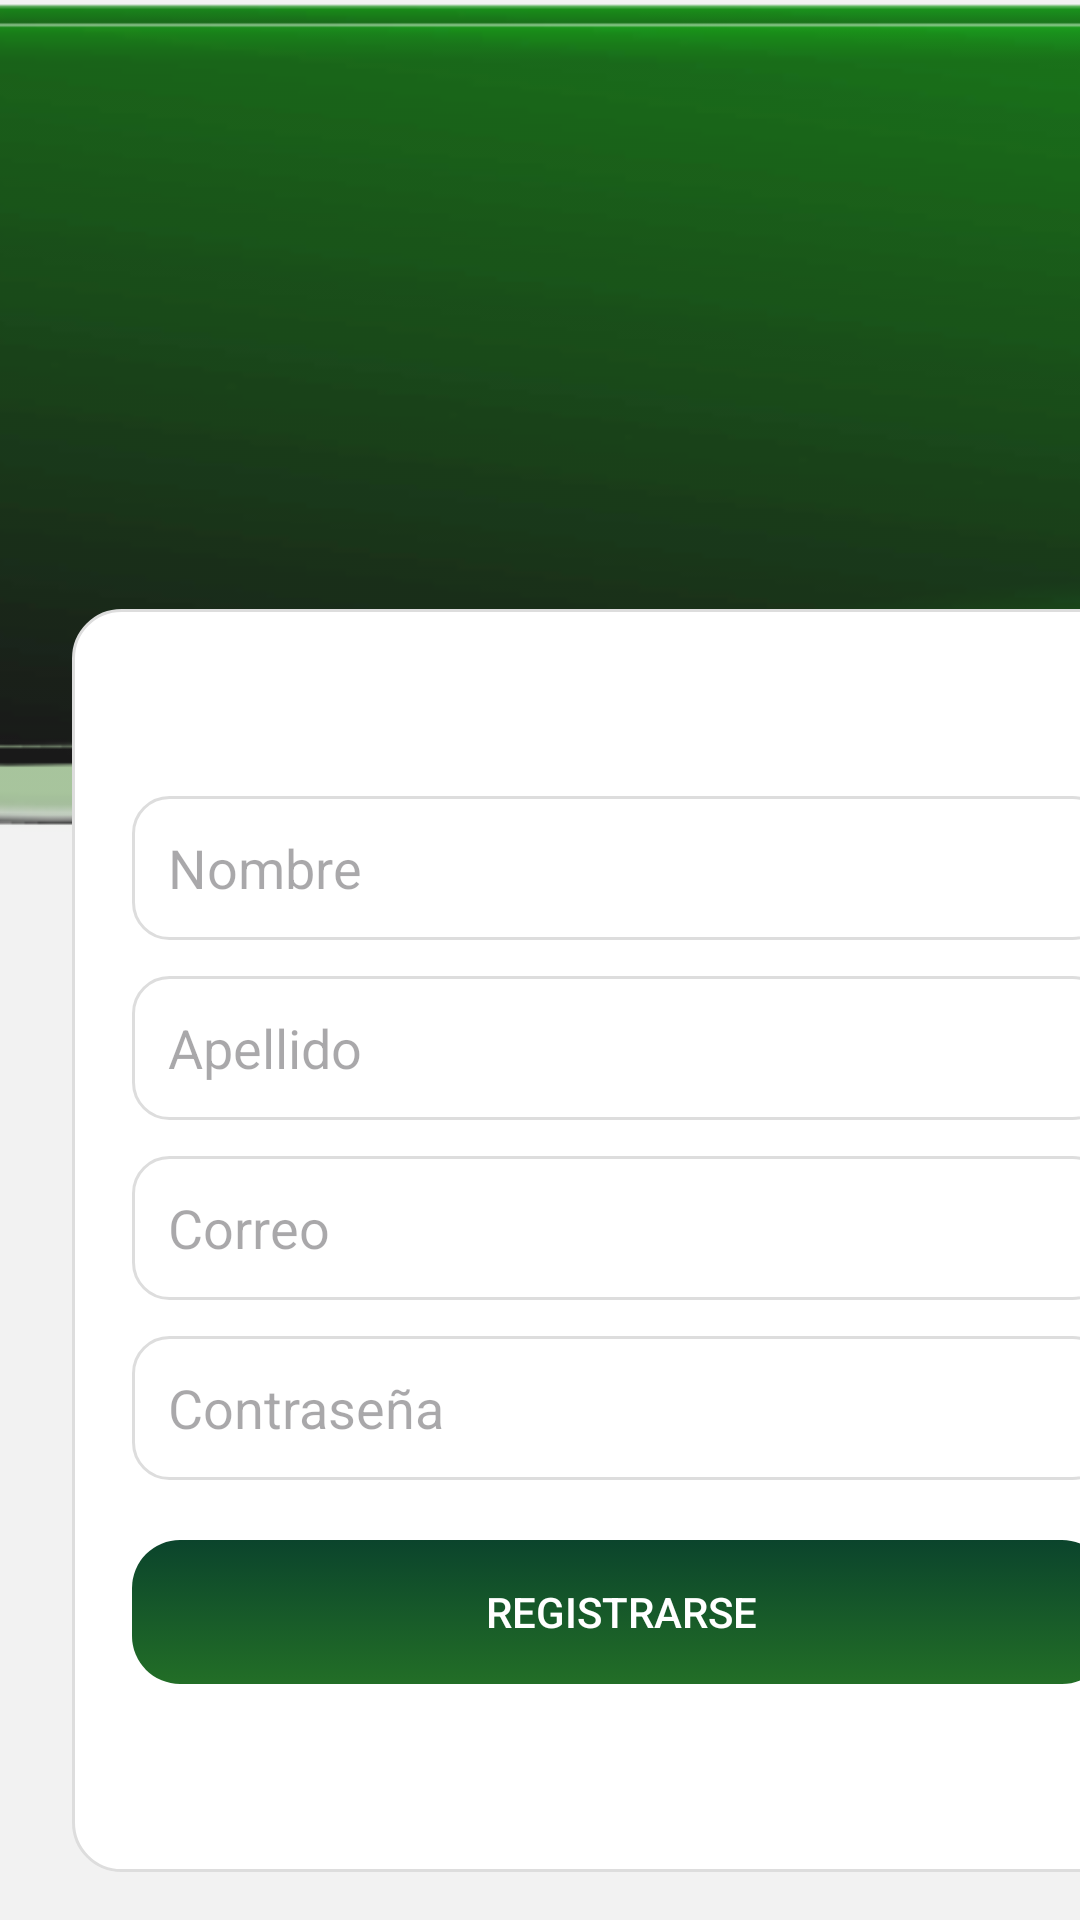

This screen was rendered from an Android layout file. Write that file and the resources it references.
<!-- AndroidManifest.xml: application theme Theme.AppInterface -->
<!-- res/layout/activity_registro.xml -->
<?xml version="1.0" encoding="utf-8"?>
<androidx.constraintlayout.widget.ConstraintLayout
        xmlns:android="http://schemas.android.com/apk/res/android"
        xmlns:app="http://schemas.android.com/apk/res-auto"
        xmlns:tools="http://schemas.android.com/tools" android:layout_width="wrap_content"
        android:layout_height="match_parent">


    <ImageView
            android:id="@+id/backgroundImage"
            android:layout_width="498dp"
            android:layout_height="280dp"
            android:src="@mipmap/img_1"
            android:scaleType="centerCrop"
            android:adjustViewBounds="true"
            android:alpha="0.9"
            app:layout_constraintBottom_toBottomOf="parent" app:layout_constraintEnd_toEndOf="parent"
            app:layout_constraintStart_toStartOf="parent" app:layout_constraintTop_toTopOf="parent"
            app:layout_constraintHorizontal_bias="0.62" app:layout_constraintVertical_bias="0.0"
            android:visibility="visible"/>


    <FrameLayout
            android:id="@+id/form_card"
            android:layout_width="366dp"
            android:layout_height="421dp"
            android:layout_marginStart="24dp"
            android:layout_marginEnd="24dp"
            android:layout_marginTop="200dp"
            android:background="@drawable/bg_base_container"
            app:layout_constraintTop_toTopOf="parent"
            app:layout_constraintBottom_toBottomOf="parent"
            app:layout_constraintStart_toStartOf="parent"
            app:layout_constraintEnd_toEndOf="parent" app:layout_constraintHorizontal_bias="0.0"
            app:layout_constraintVertical_bias="1.0" android:layout_marginBottom="16dp">

        <LinearLayout
                android:layout_width="match_parent"
                android:layout_height="match_parent"
                android:orientation="vertical"
                android:padding="20dp"
                android:gravity="center_vertical">

            <EditText
                    android:id="@+id/et_nombre"
                    android:layout_width="match_parent"
                    android:layout_height="48dp"
                    android:layout_marginBottom="12dp"
                    android:hint="Nombre"
                    android:background="@drawable/bg_input_field"
                    android:padding="12dp"
                    android:inputType="textPersonName"/>

            <EditText
                    android:id="@+id/et_apellido"
                    android:layout_width="match_parent"
                    android:layout_height="48dp"
                    android:layout_marginBottom="12dp"
                    android:hint="Apellido"
                    android:background="@drawable/bg_input_field"
                    android:padding="12dp"
                    android:inputType="textPersonName"/>

            <EditText
                    android:id="@+id/et_email"
                    android:layout_width="match_parent"
                    android:layout_height="48dp"
                    android:layout_marginBottom="12dp"
                    android:hint="Correo"
                    android:background="@drawable/bg_input_field"
                    android:padding="12dp"
                    android:inputType="textEmailAddress"/>

            <EditText
                    android:id="@+id/et_reg_password"
                    android:layout_width="match_parent"
                    android:layout_height="48dp"
                    android:layout_marginBottom="20dp"
                    android:hint="Contraseña"
                    android:background="@drawable/bg_input_field"
                    android:padding="12dp"
                    android:inputType="textPassword"/>

            <Button
                    android:id="@+id/btn_register"
                    android:layout_width="match_parent"
                    android:layout_height="48dp"
                    android:text="Registrarse"
                    android:background="@drawable/bg_button_green"
                    android:textColor="#FFFFFF"/>

        </LinearLayout>
    </FrameLayout>


</androidx.constraintlayout.widget.ConstraintLayout>
<!-- resources referenced by this layout -->
<resources>
  <!-- drawable bg_base_container (drawable) -->
  <?xml version="1.0" encoding="utf-8"?>
  <selector xmlns:android="http://schemas.android.com/apk/res/android">
  
      <item>
          <shape android:shape="rectangle">
              <solid android:color="@color/white" />
              <corners android:radius="16dp" />
              <stroke android:width="1dp" android:color="@color/gray_border" />
          </shape>
      </item>
  
  </selector>
  <!-- drawable bg_button_green (drawable) -->
  <?xml version="1.0" encoding="utf-8"?>
  <selector xmlns:android="http://schemas.android.com/apk/res/android">
  
      <item android:state_pressed="true">
          <shape android:shape="rectangle">
              <gradient
                      android:startColor="#094817"
                      android:endColor="#E1238C41"
                      android:angle="90" />
              <corners android:radius="16dp" />
              <stroke android:width="0dp" android:color="@android:color/transparent" />
              <padding android:left="12dp" android:top="8dp" android:right="12dp" android:bottom="8dp" />
          </shape>
      </item>
  
      <item>
          <shape android:shape="rectangle">
              <gradient
                      android:startColor="#E4085D0D"
                      android:endColor="#0B442C"
                      android:angle="90" />
              <corners android:radius="16dp" />
              <stroke android:width="0dp" android:color="@android:color/transparent" />
              <padding android:left="12dp" android:top="8dp" android:right="12dp" android:bottom="8dp" />
          </shape>
      </item>
  
  </selector>
  <!-- drawable bg_input_field (drawable) -->
  <?xml version="1.0" encoding="utf-8"?>
  <selector xmlns:android="http://schemas.android.com/apk/res/android">
  
      <item>
          <shape android:shape="rectangle">
              <solid android:color="@color/white" />
              <corners android:radius="12dp" />
              <stroke android:width="1dp" android:color="@color/gray_border" />
          </shape>
      </item>
  
  </selector>
  <!-- mipmap img_1: png bitmap (mipmap, 65269 bytes) -->
  <style name="Theme.AppInterface" parent="Theme.Material3.DayNight.NoActionBar">
          <item name="colorPrimary">#144D2A</item>
          <item name="colorPrimaryVariant">#1E6739</item>
          <item name="colorSecondary">#2D7A43</item>
          <item name="colorOnPrimary">#FFFFFF</item>
          <item name="colorOnSecondary">#FFFFFF</item>
          <item name="android:windowBackground">#F2F2F2</item>
          <item name="android:statusBarColor">#144D2A</item>
          <item name="android:navigationBarColor">#144D2A</item>
          <item name="android:textColor">#333333</item>
          <item name="android:colorBackgroundFloating">#E8E8E8</item>
          <item name="android:colorAccent">#2D7A43</item>
          <item name="android:colorButtonNormal">#1E6739</item>
          <item name="android:colorControlHighlight">#B3E2C4</item>
          <item name="android:colorEdgeEffect">#144D2A</item>
          <item name="android:windowContentTransitions">true</item>
          <item name="android:windowAnimationStyle">@style/WindowAnimation.AppInterface</item>
      </style>
  <color name="white">#FFFFFFFF</color>
  <color name="gray_border">#DDDDDD</color>
  <style name="WindowAnimation.AppInterface">
          <item name="android:windowEnterAnimation">@android:anim/fade_in</item>
          <item name="android:windowExitAnimation">@android:anim/fade_out</item>
      </style>
</resources>
